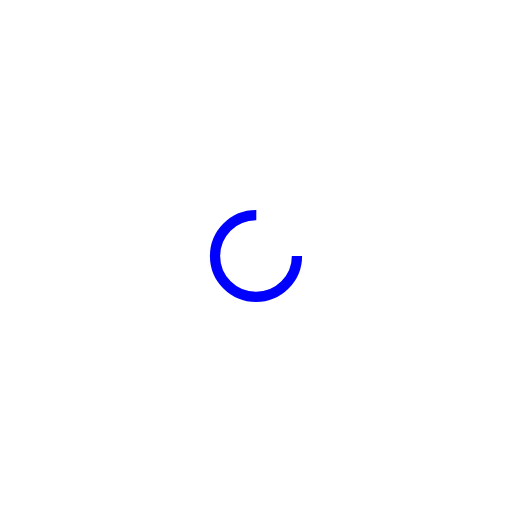
t = 0.00 s
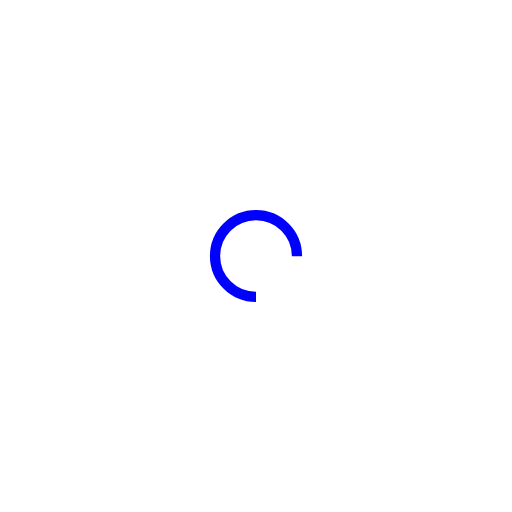
t = 0.25 s
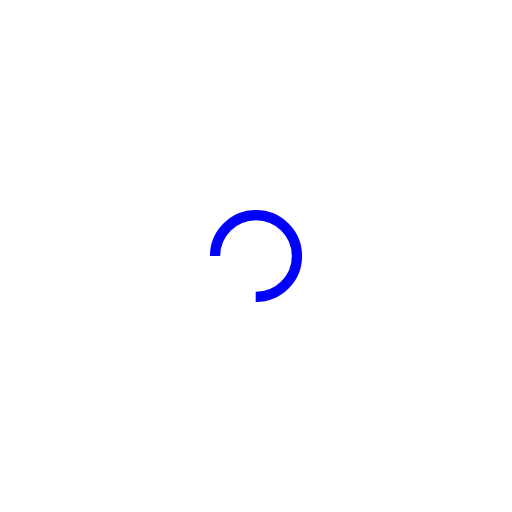
t = 0.50 s
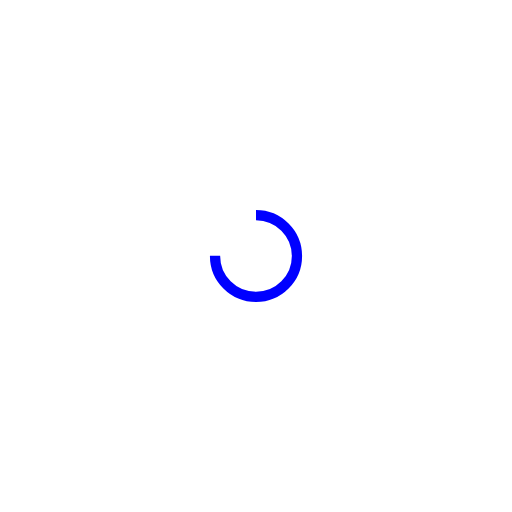
t = 0.75 s

The animated SVG that drew these frames (rendered in a browser with its animation timeline set to each time). Animation: 1 SMIL element (animateTransform=1); one cycle of 1.00 s, repeats indefinitely.

<?xml version="1.0" encoding="utf-8"?>
<svg xmlns="http://www.w3.org/2000/svg" xmlns:xlink="http://www.w3.org/1999/xlink" style="margin: auto; background: none; display: block; shape-rendering: auto;" width="200px" height="200px" viewBox="0 0 100 100" preserveAspectRatio="xMidYMid">
<circle cx="50" cy="50" fill="none" stroke="blue" stroke-width="2" r="8" stroke-dasharray="37.69911184307752 14.566370614359172">
  <animateTransform attributeName="transform" type="rotate" repeatCount="indefinite" dur="1s" values="0 50 50;360 50 50" keyTimes="0;1"></animateTransform>
</circle>
<!-- [ldio] generated by https://loading.io/ --></svg>
